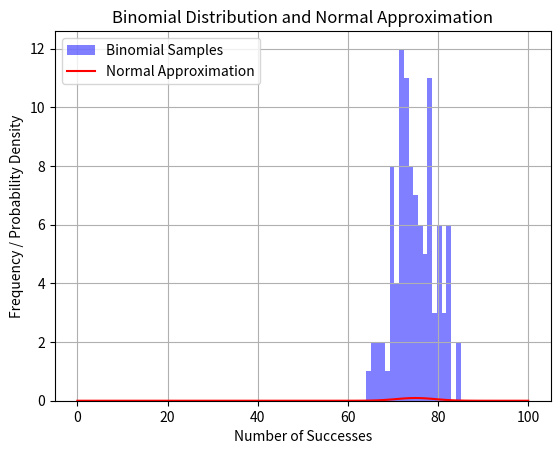

Generate this figure with matplotlib:
'''
Using the Binomial(n, p) distribution plot a histogram to show the actual binomial samples. 
Use a line chart to show the normal approximation. 
Plot both in the same graph. 
Take n=100, p=0.75 and number of points should be 100.
'''
import matplotlib.pyplot as plt
from scipy.stats import binom, norm

# Parameters
n = 100
p = 0.75
num_points = 100

# Generate binomial samples
binomial_samples = binom.rvs(n, p, size=num_points)

# Generate x values for normal approximation
x_values = [i for i in range(n+1)]

# Calculate normal approximation
mu = n * p
sigma = (n * p * (1 - p)) ** 0.5
normal_approximation = [norm.pdf(x, loc=mu, scale=sigma) for x in x_values]

# Plot histogram of actual binomial samples
plt.hist(binomial_samples, bins=20, color='blue', alpha=0.5, label='Binomial Samples')

# Plot normal approximation
plt.plot(x_values, normal_approximation, color='red', label='Normal Approximation')

plt.title('Binomial Distribution and Normal Approximation')
plt.xlabel('Number of Successes')
plt.ylabel('Frequency / Probability Density')
plt.legend()
plt.grid(True)
plt.show()
